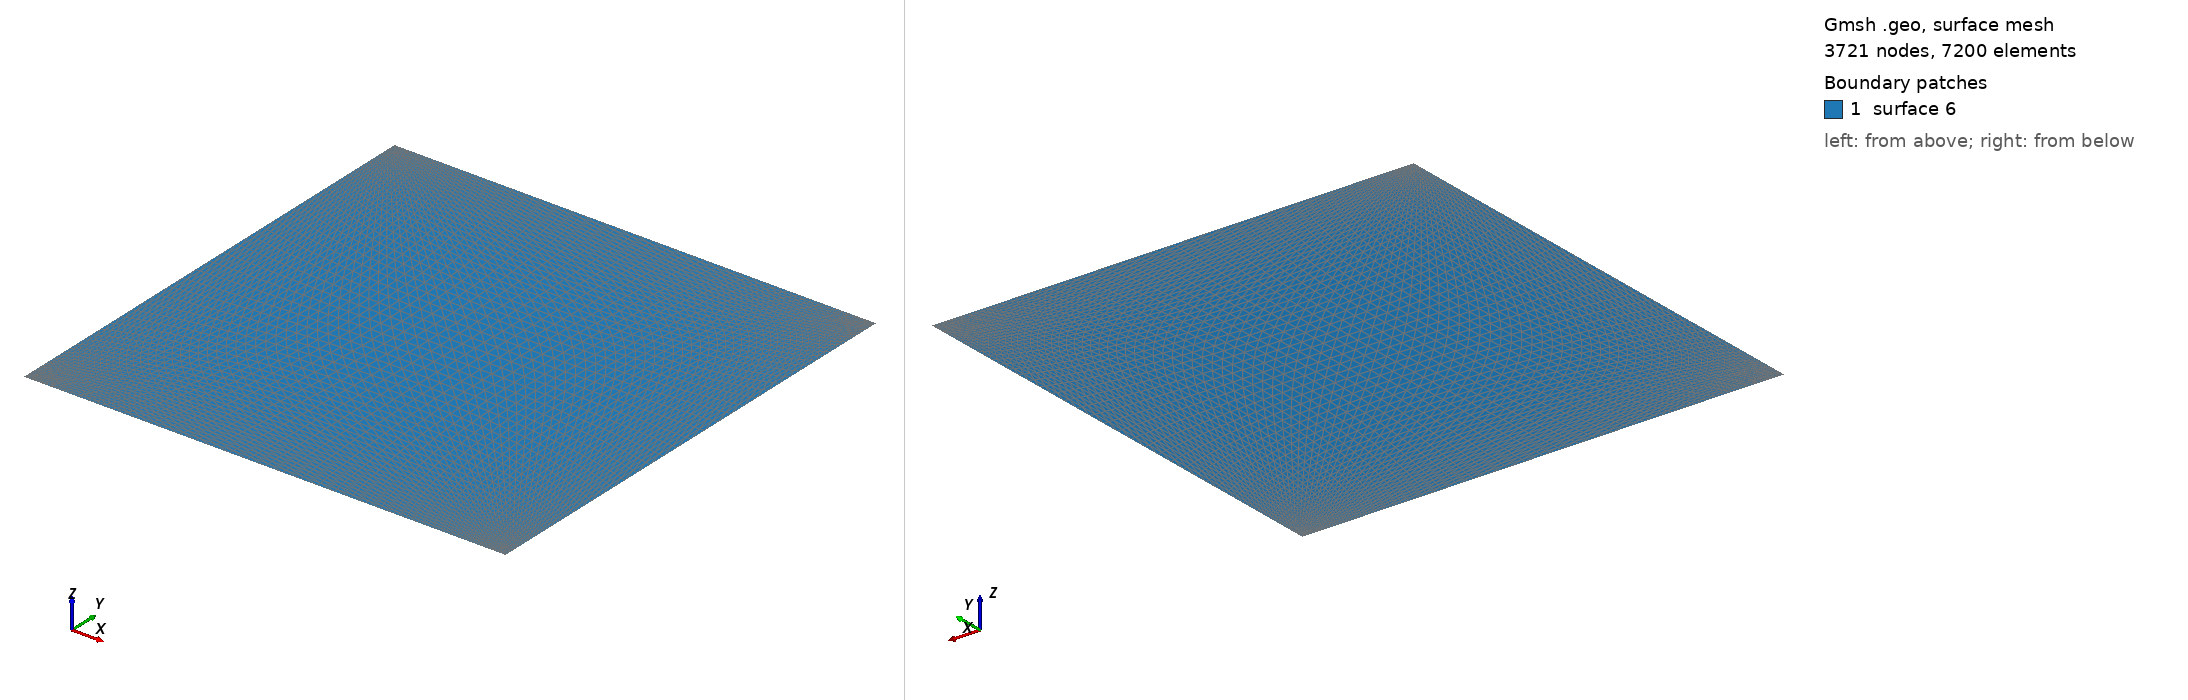

Gmsh geometry script, surface-meshed: 3721 nodes, 7200 surface elements. Boundary patches (legend numbers): 1 surface 6. Left view from above one corner, right view from below the opposite corner. The script declares no physical surfaces, so the legend lists its geometric surfaces. The drawing asked Gmsh for element sizes between 1% and 20% of the model's largest extent; the script's own settings can give other sizes.

=== cavityRenatoElias.geo (drawn) ===
cl = 0.5;
nsp = 61;  //numero de sub particoes

Point(1) = {0, 0, 0, cl};
Point(2) = {1, 0, 0, cl};
Point(3) = {1, 1, 0, cl};
Point(4) = {0, 1, 0, cl};

Line(1) = {1, 2};
Line(2) = {2, 3};
Line(3) = {3, 4};
Line(4) = {4, 1};

Line Loop(6) = {1, 2, 3, 4};
Plane Surface(6) = {6};

// Put nsp points with a refinement toward the extremities on curve 2

Transfinite Line{1} = nsp Using Bump 0.05;
Transfinite Line{2} = nsp Using Bump 0.05;
Transfinite Line{3} = nsp Using Bump 0.05;
Transfinite Line{4} = nsp Using Bump 0.05;

// Define the Surface as transfinite, by specifying the four corners of the
// transfinite interpolation
Transfinite Surface{6} = {1,2,3,4} Left;

// (Note that the list on the right hand side refers to points, not curves. When
// the surface has only 3 or 4 points on its boundary the list can be
// omitted. The way triangles are generated can be controlled by appending
// "Left", "Right" or "Alternate" after the list.)

// Recombine the triangles into quads
//Recombine Surface{1}; 

// Apply an elliptic smoother to the grid
Mesh.Smoothing = 100;
